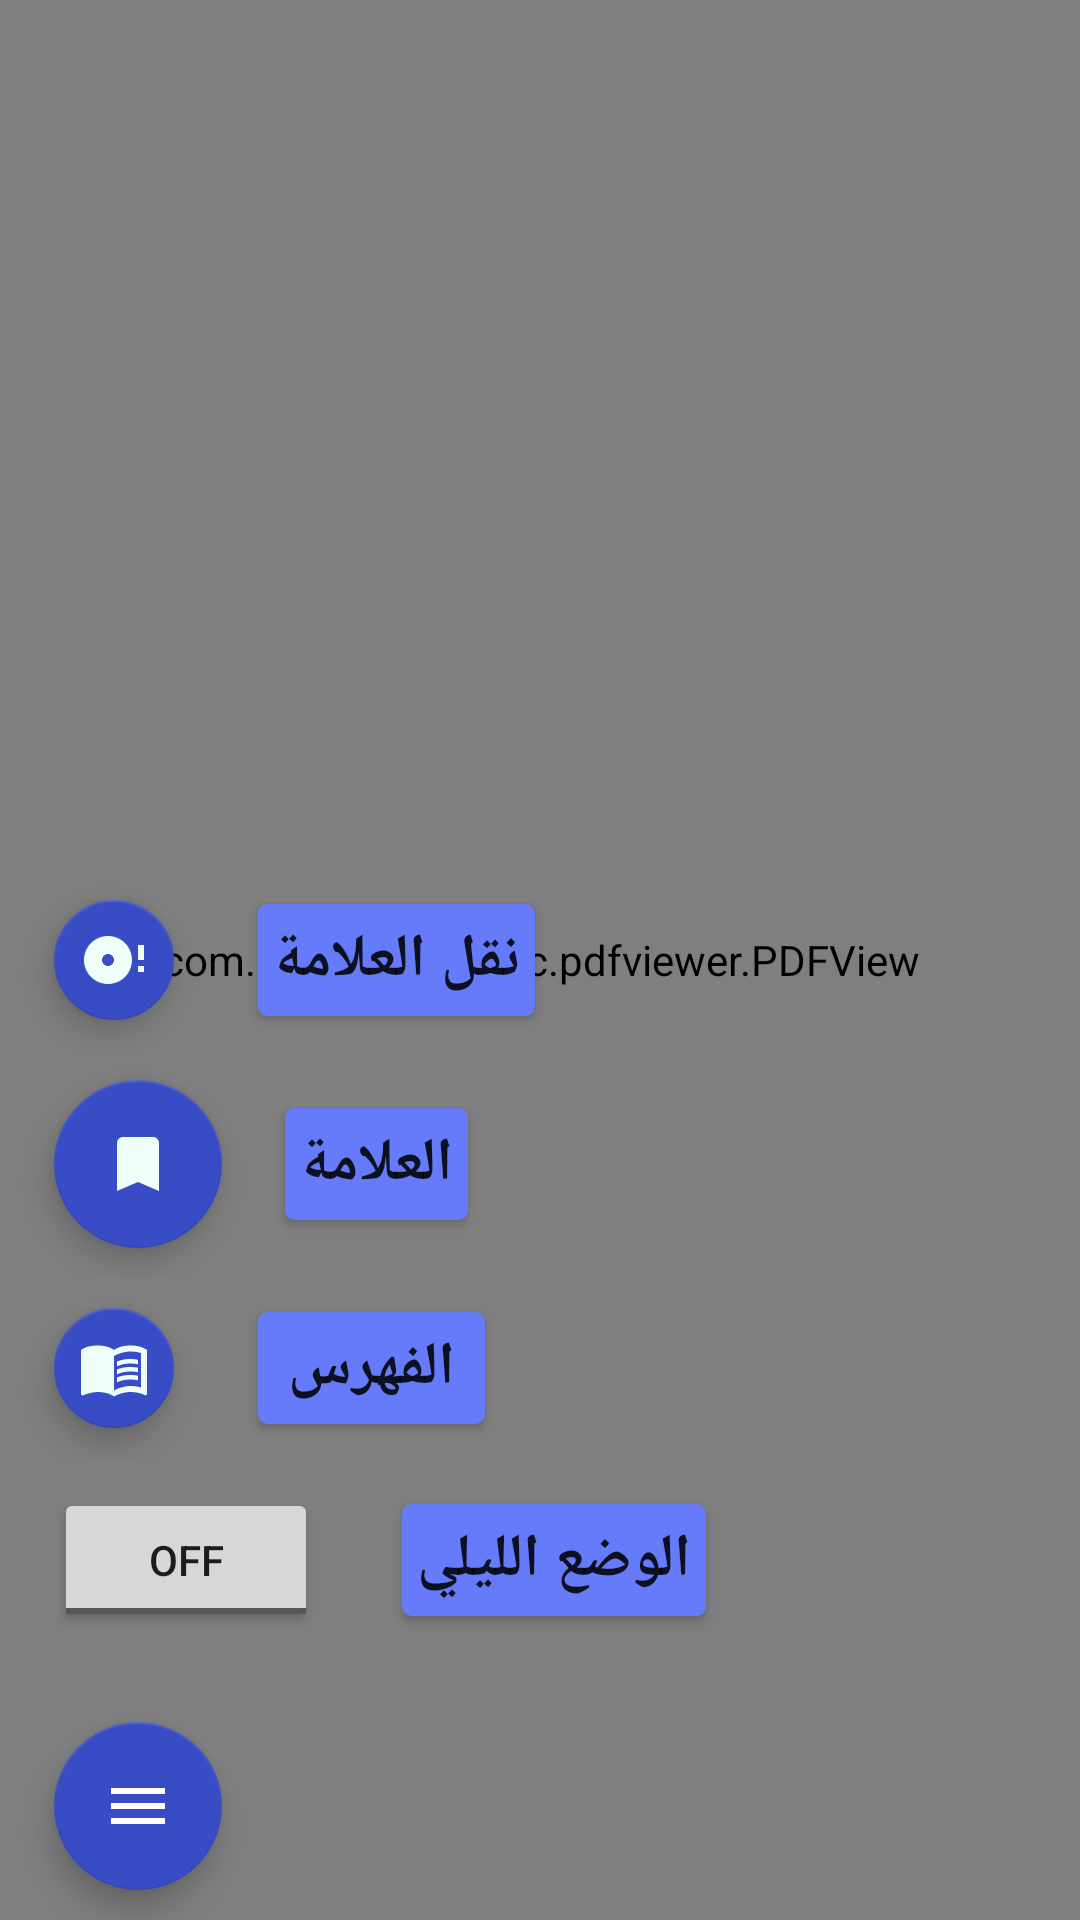

Android layout source for this screen:
<!-- AndroidManifest.xml: activity theme AppTheme.NoActionBar -->
<!-- res/layout/activity_quran.xml -->
<?xml version="1.0" encoding="utf-8"?>
<androidx.coordinatorlayout.widget.CoordinatorLayout xmlns:android="http://schemas.android.com/apk/res/android"
    xmlns:app="http://schemas.android.com/apk/res-auto"
    xmlns:tools="http://schemas.android.com/tools"
    android:layout_width="match_parent"
    android:layout_height="match_parent"
    android:gravity="bottom"
    tools:context=".forquran.QuranActivity">

    <com.github.barteksc.pdfviewer.PDFView
        android:id="@+id/pdfView"
        android:layout_width="match_parent"
        android:layout_height="match_parent"
        android:background="@color/colorGray"
        />



    <View
        android:id="@+id/back_drop"
        android:layout_width="match_parent"
        android:layout_height="match_parent"
        android:clickable="true"
        android:fitsSystemWindows="true" />





    <LinearLayout
        android:layout_width="wrap_content"
        android:layout_height="wrap_content"
        android:gravity="end|left"
        android:orientation="vertical"
        android:layout_gravity="bottom">

        <LinearLayout
            android:id="@+id/lyt_put_mark"
            android:layout_width="wrap_content"
            android:layout_height="wrap_content"
            android:orientation="horizontal">

            <com.google.android.material.floatingactionbutton.FloatingActionButton
                android:id="@+id/fab_put_mark"
                android:layout_width="wrap_content"
                android:layout_height="wrap_content"
                android:layout_marginLeft="18dp"
                android:layout_marginTop="10dp"
                android:layout_marginRight="18dp"
                android:layout_marginBottom="10dp"
                android:clickable="true"
                app:backgroundTint="@color/colorPrimary"
                app:fabSize="mini"
                app:srcCompat="@drawable/ic_put_mark" />

            <androidx.cardview.widget.CardView
                android:layout_width="match_parent"
                android:layout_height="wrap_content"
                android:layout_gravity="center_vertical|end|right"
                android:layout_margin="10dp"
                app:cardBackgroundColor="@color/colorAccent"
                app:cardCornerRadius="3dp"
                app:cardElevation="2dp"
                app:contentPadding="5dp">

                <TextView
                    android:layout_width="wrap_content"
                    android:layout_height="match_parent"
                    android:layout_gravity="center"
                    android:gravity="center"
                    android:text="نقل العلامة"
                    android:textSize="20dp"
                    android:textStyle="bold"
                    android:textAppearance="@style/TextAppearance.AppCompat.Body2" />

            </androidx.cardview.widget.CardView>


            <View
                android:layout_width="7dp"
                android:layout_height="0dp" />

        </LinearLayout>

        <LinearLayout
            android:id="@+id/lyt_mark"
            android:layout_width="wrap_content"
            android:layout_height="wrap_content"
            android:orientation="horizontal">

            <com.google.android.material.floatingactionbutton.FloatingActionButton
                android:id="@+id/fab_mark"
                android:layout_width="wrap_content"
                android:layout_height="wrap_content"
                android:layout_marginLeft="18dp"
                android:layout_marginTop="10dp"
                android:layout_marginRight="18dp"
                android:layout_marginBottom="10dp"
                android:clickable="true"
                app:backgroundTint="@color/colorPrimary"
                app:fabSize="auto"
                app:rippleColor="@android:color/black"
                app:srcCompat="@drawable/ic_bookmark" />

            <androidx.cardview.widget.CardView
                android:layout_width="match_parent"
                android:layout_height="wrap_content"
                android:layout_gravity="center_vertical|end|right"
                android:layout_margin="3dp"
                app:cardBackgroundColor="@color/colorAccent"
                app:cardCornerRadius="3dp"
                app:cardElevation="2dp"
                app:contentPadding="5dp">

                <TextView
                    android:layout_width="wrap_content"
                    android:layout_height="match_parent"
                    android:layout_gravity="center"
                    android:gravity="center"
                    android:text="العلامة"
                    android:textSize="20dp"
                    android:textStyle="bold"
                    android:textAppearance="@style/TextAppearance.AppCompat.Body2" />

            </androidx.cardview.widget.CardView>


            <View
                android:layout_width="7dp"
                android:layout_height="0dp" />

        </LinearLayout>

        <LinearLayout
            android:id="@+id/lyt_content"
            android:layout_width="wrap_content"
            android:layout_height="wrap_content"
            android:orientation="horizontal">


            <com.google.android.material.floatingactionbutton.FloatingActionButton
                android:id="@+id/fab_contents"
                android:layout_width="wrap_content"
                android:layout_height="wrap_content"
                android:layout_marginLeft="18dp"
                android:layout_marginTop="10dp"
                android:layout_marginRight="18dp"
                android:layout_marginBottom="10dp"
                android:clickable="true"
                app:backgroundTint="@color/colorPrimary"
                app:fabSize="mini"
                app:rippleColor="@android:color/black"
                app:srcCompat="@drawable/ic_content" />

            <androidx.cardview.widget.CardView
                android:layout_width="match_parent"
                android:layout_height="wrap_content"
                android:layout_gravity="center_vertical|end|right"
                android:layout_margin="10dp"
                app:cardBackgroundColor="@color/colorAccent"
                app:cardCornerRadius="3dp"
                app:cardElevation="2dp"
                app:contentPadding="5dp">

                <TextView
                    android:layout_width="wrap_content"
                    android:layout_height="match_parent"
                    android:layout_gravity="center"
                    android:gravity="center"
                    android:text=" الفهرس "
                    android:textSize="20dp"
                    android:textStyle="bold"
                    android:textAppearance="@style/TextAppearance.AppCompat.Body2" />

            </androidx.cardview.widget.CardView>



            <View
                android:layout_width="7dp"
                android:layout_height="0dp" />

        </LinearLayout>


    <LinearLayout
        android:id="@+id/lyt_dark_mood"
        android:layout_width="wrap_content"
        android:layout_height="wrap_content"
        android:orientation="horizontal">

        <ToggleButton
            android:id="@+id/toggle_dark_mood"
            android:layout_width="wrap_content"
            android:layout_height="wrap_content"
            android:layout_gravity="center"
            android:layout_marginLeft="18dp"
            android:layout_marginTop="10dp"
            android:layout_marginRight="18dp"
            android:layout_marginBottom="10dp"
            />

        <androidx.cardview.widget.CardView
            android:layout_width="match_parent"
            android:layout_height="wrap_content"
            android:layout_gravity="center_vertical|end|right"
            android:layout_margin="10dp"
            app:cardBackgroundColor="@color/colorAccent"
            app:cardCornerRadius="3dp"
            app:cardElevation="2dp"
            app:contentPadding="5dp">

            <TextView
                android:layout_width="wrap_content"
                android:layout_height="match_parent"
                android:layout_gravity="center"
                android:gravity="center"
                android:text="الوضع الليلي"
                android:textSize="20dp"
                android:textStyle="bold"
                android:textAppearance="@style/TextAppearance.AppCompat.Body2" />

        </androidx.cardview.widget.CardView>


        <View
            android:layout_width="7dp"
            android:layout_height="0dp" />

    </LinearLayout>



        <com.google.android.material.floatingactionbutton.FloatingActionButton
            android:id="@+id/fab_add"
            android:layout_width="wrap_content"
            android:layout_height="wrap_content"
            android:layout_marginLeft="18dp"
            android:layout_marginTop="20dp"
            android:layout_marginRight="18dp"
            android:layout_marginBottom="10dp"
            android:clickable="true"
            android:tint="@android:color/white"
            app:backgroundTint="@color/colorPrimary"
            app:fabSize="normal"
            app:srcCompat="@drawable/ic_menu" />

    </LinearLayout>




</androidx.coordinatorlayout.widget.CoordinatorLayout>
<!-- resources referenced by this layout -->
<resources>
  <color name="colorAccent">#667BFA</color>
  <color name="colorGray">#BCBBBA</color>
  <color name="colorPrimary">#384DC5</color>
  <!-- drawable ic_bookmark (drawable) -->
  <vector android:height="24dp" android:tint="#F0FFFA"
      android:viewportHeight="24" android:viewportWidth="24"
      android:width="24dp" xmlns:android="http://schemas.android.com/apk/res/android">
      <path android:fillColor="@android:color/white" android:pathData="M17,3H7c-1.1,0 -1.99,0.9 -1.99,2L5,21l7,-3 7,3V5c0,-1.1 -0.9,-2 -2,-2z"/>
  </vector>
  <!-- drawable ic_content (drawable) -->
  <vector android:height="24dp" android:tint="#F0FFFA"
      android:viewportHeight="24" android:viewportWidth="24"
      android:width="24dp" xmlns:android="http://schemas.android.com/apk/res/android">
      <path android:fillColor="@android:color/white" android:pathData="M21,5c-1.11,-0.35 -2.33,-0.5 -3.5,-0.5c-1.95,0 -4.05,0.4 -5.5,1.5c-1.45,-1.1 -3.55,-1.5 -5.5,-1.5S2.45,4.9 1,6v14.65c0,0.25 0.25,0.5 0.5,0.5c0.1,0 0.15,-0.05 0.25,-0.05C3.1,20.45 5.05,20 6.5,20c1.95,0 4.05,0.4 5.5,1.5c1.35,-0.85 3.8,-1.5 5.5,-1.5c1.65,0 3.35,0.3 4.75,1.05c0.1,0.05 0.15,0.05 0.25,0.05c0.25,0 0.5,-0.25 0.5,-0.5V6C22.4,5.55 21.75,5.25 21,5zM21,18.5c-1.1,-0.35 -2.3,-0.5 -3.5,-0.5c-1.7,0 -4.15,0.65 -5.5,1.5V8c1.35,-0.85 3.8,-1.5 5.5,-1.5c1.2,0 2.4,0.15 3.5,0.5V18.5z"/>
      <path android:fillColor="@android:color/white" android:pathData="M17.5,10.5c0.88,0 1.73,0.09 2.5,0.26V9.24C19.21,9.09 18.36,9 17.5,9c-1.7,0 -3.24,0.29 -4.5,0.83v1.66C14.13,10.85 15.7,10.5 17.5,10.5z"/>
      <path android:fillColor="@android:color/white" android:pathData="M13,12.49v1.66c1.13,-0.64 2.7,-0.99 4.5,-0.99c0.88,0 1.73,0.09 2.5,0.26V11.9c-0.79,-0.15 -1.64,-0.24 -2.5,-0.24C15.8,11.66 14.26,11.96 13,12.49z"/>
      <path android:fillColor="@android:color/white" android:pathData="M17.5,14.33c-1.7,0 -3.24,0.29 -4.5,0.83v1.66c1.13,-0.64 2.7,-0.99 4.5,-0.99c0.88,0 1.73,0.09 2.5,0.26v-1.52C19.21,14.41 18.36,14.33 17.5,14.33z"/>
  </vector>
  <!-- drawable ic_menu (drawable) -->
  <vector android:height="30dp" android:tint="#F0FFFA"
      android:viewportHeight="24" android:viewportWidth="24"
      android:width="30dp" xmlns:android="http://schemas.android.com/apk/res/android">
      <path android:fillColor="@android:color/white" android:pathData="M3,18h18v-2L3,16v2zM3,13h18v-2L3,11v2zM3,6v2h18L21,6L3,6z"/>
  </vector>
  <!-- drawable ic_put_mark (drawable) -->
  <vector android:height="24dp" android:tint="#F0FFFA"
      android:viewportHeight="24" android:viewportWidth="24"
      android:width="24dp" xmlns:android="http://schemas.android.com/apk/res/android">
      <path android:fillColor="@android:color/white" android:pathData="M20,16h2v-2h-2v2zM20,7v5h2L22,7h-2zM10,4c-4.42,0 -8,3.58 -8,8s3.58,8 8,8 8,-3.58 8,-8 -3.58,-8 -8,-8zM10,14c-1.1,0 -2,-0.9 -2,-2s0.9,-2 2,-2 2,0.9 2,2 -0.9,2 -2,2z"/>
  </vector>
  <style name="AppTheme.NoActionBar">
          <item name="windowActionBar">false</item>
          <item name="windowNoTitle"> true</item>
      </style>
</resources>
